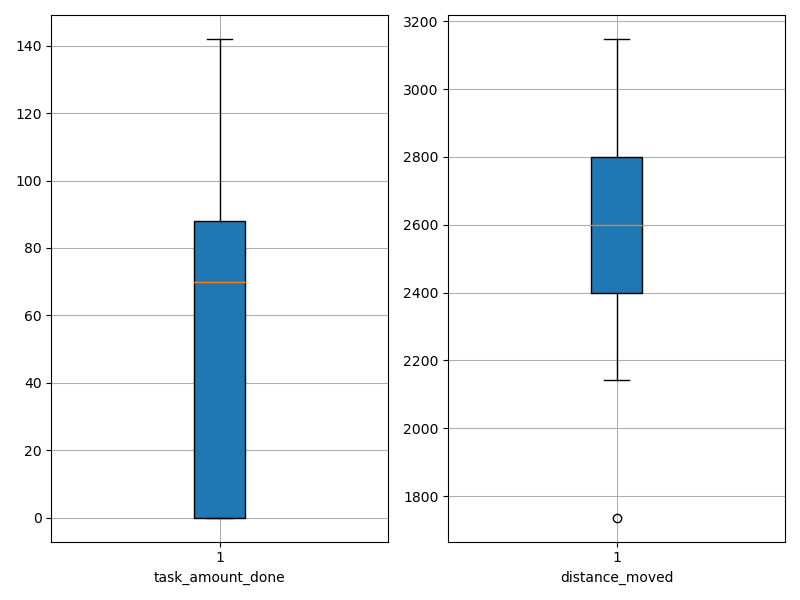

Source data for this figure (header and first rows):
agent_id, task_amount_done, distance_moved
0, 70.0, 2750
1, 71.0, 2765
2, 70.0, 2768
3, 141.0, 2216
4, 69.0, 2538
5, 141.0, 2465
6, 0.0, 2440
7, 69.0, 2404
8, 70.0, 2143
9, 141.0, 2223
10, 71.0, 2663
11, 140.0, 2412
12, 140.0, 2150
13, 69.0, 2520
14, 70.0, 2665
15, 0.0, 2972
16, 71.0, 2608
17, 70.0, 2360
18, 70.0, 2374
19, 71.0, 2686
20, 70.0, 2798
21, 69.0, 2190
22, 0.0, 3097
23, 0.0, 3123
24, 0.0, 2714
25, 139.0, 2278
26, 0.0, 3059
27, 139.0, 2511
28, 0.0, 3106
29, 139.0, 2413
30, 139.0, 2390
31, 70.0, 2171
32, 70.0, 2585
33, 69.0, 2746
34, 0.0, 2732
35, 139.0, 2323
36, 0.0, 3027
37, 71.0, 2804
38, 69.0, 2780
39, 0.0, 3116
40, 0.0, 3120
41, 140.0, 2400
42, 0.0, 2830
43, 142.0, 2407
44, 139.0, 2343
45, 0.0, 3133
46, 0.0, 3019
47, 0.0, 2621
48, 0.0, 3130
49, 70.0, 2348
50, 0.0, 2568
51, 71.0, 2474
52, 0.0, 2829
53, 0.0, 3148
54, 0.0, 2601
55, 0.0, 2763
56, 70.0, 2504
57, 142.0, 1736
58, 139.0, 2228
59, 70.0, 2597
